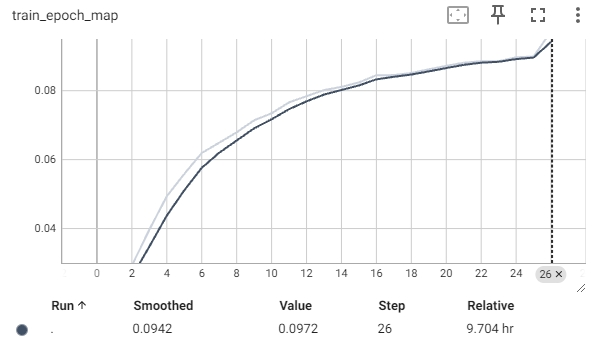

The data file committed next to this chart (first rows):
Wall time, Step, Value
1733850383, 1, 0.01795
1733851786, 2, 0.02924
1733853191, 3, 0.03966
1733854592, 4, 0.04937
1733855995, 5, 0.05584
1733857399, 6, 0.06192
1733858804, 7, 0.0649
1733860208, 8, 0.06792
1733861613, 9, 0.07142
1733863017, 10, 0.07345
1733864423, 11, 0.07661
1733865826, 12, 0.0784
1733867230, 13, 0.08019
1733868634, 14, 0.08109
1733870041, 15, 0.08241
1733871449, 16, 0.08448
1733872855, 17, 0.08453
1733874261, 18, 0.08513
1733875666, 19, 0.08621
1733877070, 20, 0.08722
1733878474, 21, 0.0881
1733879878, 22, 0.08855
1733881286, 23, 0.08857
1733882691, 24, 0.08969
1733884096, 25, 0.0899
1733885317, 26, 0.09722
